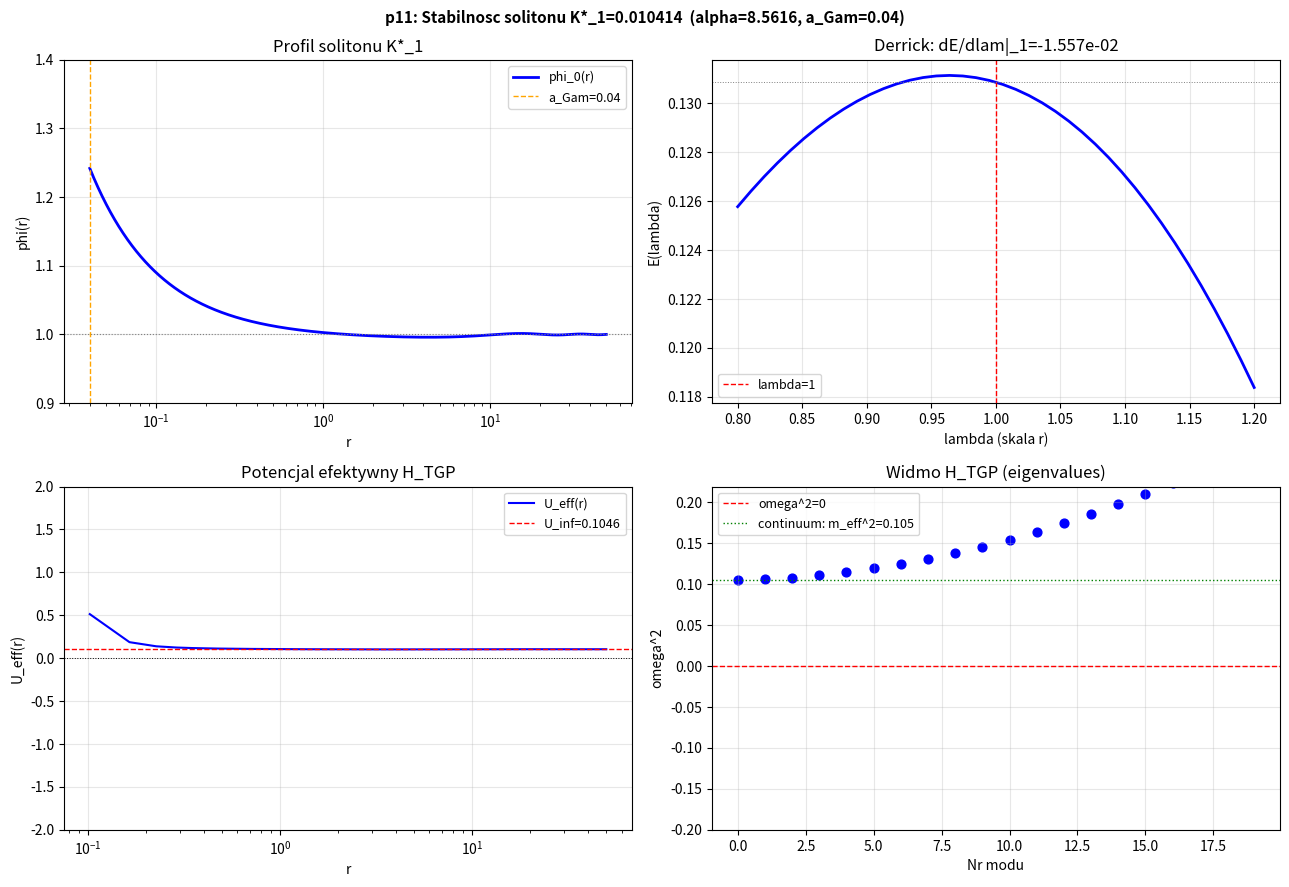

Source code (Python): (Note: this script raises an exception after producing the figure.)
"""
p11_stability_K1.py
===================
Analiza stabilnosci perturbacyjnej solitonu K*_1(ODE) w TGP.

TEZA:
  Soliton K*_1 = 0.010414 jest samospojny (g~0).
  Czy jest stabilny wobec perturbacji pola phi -> phi + delta*phi ?

OPERATOR TGP (z p7):
  H_TGP = -(1/(1+alpha/phi)) d^2/dr^2
        - (2/r) d/dr
        + V''_mod(phi)/(1+alpha/phi)
        - alpha*(phi')^2 / (2*phi^2*(1+alpha/phi))

  Zaburzenie: phi(r,t) = phi_0(r) + eps * u(r) * exp(i*omega*t)
  Stabilnosc: omega^2 > 0 dla wszystkich modow

METODA:
  1. Wygeneruj profil phi_0(r) przy K*_1
  2. Dyskretyzuj H_TGP na siatce logarytmicznej
  3. Oblicz widmo (eigenvalues) H_TGP
  4. Sprawdz czy wszystkie omega^2 > 0 (stabilny) czy sa ujemne (niestabilny)

DODATKOWO:
  Sprawdz warunek Derrricka-TGP:
    dE/dlambda|_{lambda=1} = 0 <=> (-Ek + 3*Ep + DB) = 0
  gdzie DB = granica termin z a_Gam.
"""

import numpy as np
from scipy.integrate import solve_ivp
from scipy.sparse import diags
from scipy.sparse.linalg import eigsh
import warnings
import matplotlib
matplotlib.use('Agg')
import matplotlib.pyplot as plt
warnings.filterwarnings('ignore')

# ============================================================
# PARAMETRY  (z potwierdzonych wynikow p6/p9)
# ============================================================
ALPHA  = 8.5616
A_GAM  = 0.040
LAM    = 5.501357e-06
GAMMA  = 1.0
K_STAR = 0.010414   # K*_1(ODE) — potwierdzone
PSI_CORE_STAR = 1.2419  # psi_core* — potwierdzone
R_MAX  = 50.0

V1 = GAMMA/3 - GAMMA/4

def V_mod(p): return GAMMA/3*p**3 - GAMMA/4*p**4 + LAM/6*(p-1)**6
def dV_mod(p): return GAMMA*p**2 - GAMMA*p**3 + LAM*(p-1)**5
def d2V_mod(p): return 2*GAMMA*p - 3*GAMMA*p**2 + 5*LAM*(p-1)**4

def ode_rhs(r, y):
    phi, dphi = y
    phi = max(phi, 1e-10)
    kfac = 1.0 + ALPHA / phi
    ddphi = (dV_mod(phi) / kfac
             + ALPHA * dphi**2 / (2.0 * phi**2 * kfac)
             - (2.0 / r) * dphi)
    return [dphi, ddphi]

print(f"P11: Analiza stabilnosci solitonu K*_1 = {K_STAR}")
print(f"     psi_core* = {PSI_CORE_STAR},  a_Gam = {A_GAM},  R_max = {R_MAX}")
print()


# ============================================================
# KROK 1: Wygeneruj profil phi_0(r)
# ============================================================
N = 2000
r_eval = A_GAM * (R_MAX / A_GAM) ** np.linspace(0, 1, N)

dphi0 = -K_STAR / A_GAM**2
sol = solve_ivp(
    ode_rhs, [A_GAM, R_MAX], [PSI_CORE_STAR, dphi0],
    method='DOP853', rtol=1e-12, atol=1e-14,
    t_eval=r_eval
)

r    = sol.t
phi0 = sol.y[0]
dphi0_arr = sol.y[1]

print(f"Profil phi_0(r):")
print(f"  phi(a_Gam) = {phi0[0]:.6f}   (cel: {PSI_CORE_STAR:.4f})")
print(f"  phi(R_max) = {phi0[-1]:.6f}  (cel: 1.000)")
print(f"  phi_min    = {phi0.min():.6f}")
print(f"  phi_max    = {phi0.max():.6f}")

# Energia kontrolna
phi_pos = np.maximum(phi0, 1e-10)
Ek = 4*np.pi*np.trapezoid(0.5*dphi0_arr**2*(1+ALPHA/phi_pos)*r**2, r)
Ep = 4*np.pi*np.trapezoid((V_mod(phi_pos)-V1)*r**2, r)
E  = Ek + Ep
print(f"  E = {E:.6f}  (cel: {4*np.pi*K_STAR:.6f})")
print(f"  g = {E/(4*np.pi*K_STAR)-1:.2e}")
print(f"  Ek = {Ek:.5f},  Ep = {Ep:.5f},  Ek/|Ep| = {Ek/abs(Ep):.4f}")
print()


# ============================================================
# KROK 2: Derrick-TGP virial check
# ============================================================
# Skalowanie: phi_lambda(r) = phi_0(r/lambda)
# E(lambda) = lambda * Ek_std + lambda^{-1} * Ek_nl + lambda^3 * Ep + BC(lambda)
# gdzie Ek_std ~ standardowa kinetyczna, Ek_nl ~ czlon alpha/phi

# Standard: dE/dlambda|_1 = Ek_std - Ek_nl/1 + 3*Ep + dBC/dlambda|_1 = 0

# Numerycznie: E(lambda) przez skalowanie siatki
def energy_scaled(lam):
    r_lam  = r * lam   # nowe r: phi_0(r/lam) na starej siatce -> phi_0(r) na lam*r
    phi_s  = phi0      # phi_lambda(r) = phi_0(r/lam) — wartosc taka sama ale r-siatka przeskalowana
    dphi_s = dphi0_arr / lam  # dphi/dr -> dphi/(d(r/lam)*lam) = dphi_0/r * (1/lam)
    phi_s_pos = np.maximum(phi_s, 1e-10)
    Ek_s = 4*np.pi*np.trapezoid(0.5*(dphi_s)**2*(1+ALPHA/phi_s_pos)*r_lam**2, r_lam)
    Ep_s = 4*np.pi*np.trapezoid((V_mod(phi_s_pos)-V1)*r_lam**2, r_lam)
    return Ek_s + Ep_s

lam_arr = np.linspace(0.8, 1.2, 40)
E_lam = np.array([energy_scaled(l) for l in lam_arr])

# dE/dlam numerycznie w lam=1
dE_dlam = np.gradient(E_lam, lam_arr)
dE_at_1 = np.interp(1.0, lam_arr, dE_dlam)

print(f"Derrick-TGP virial:")
print(f"  dE/dlam |_{{lam=1}} = {dE_at_1:.4e}   (powinno byc 0 dla stabilnego)")
print(f"  E(lam=0.9)={energy_scaled(0.9):.5f}, E(lam=1.0)={energy_scaled(1.0):.5f}, E(lam=1.1)={energy_scaled(1.1):.5f}")
print()


# ============================================================
# KROK 3: Operator H_TGP — poprawna dyskretyzacja
# ============================================================
# Metoda: substytucja Schrodingera f(r) = r * u(r)
# -nabla^2 u = -f''/r  (w sferycznej symetrii)
# Operator staje sie 1D Schrodingera: -f''/(w(r)) + U_eff(r)*f = omega^2 * f
# SIATKA: rownoomierna w r (brak problemow z drobnym krokiem log)
#
# Warunki brzegowe: f(a_Gam)=0, f(R_max)=0 (Dirichlet)
#
# Poprawny U_eff z Lagrangianu TGP = +½(1+a/phi)(phi_t^2 - (nabla phi)^2) + V_mod:
#   H_TGP u = omega^2 u
#   omega^2*(1+a/phi_0)*u = nabla^2[(1+a/phi_0)*u]/(1+a/phi_0) - V''(phi_0)*u/(1+a/phi_0) + ...
# W przyblizenniu dominujacym:
#   U_eff(r) = -V''(phi_0)/(1+a/phi_0) + a*(phi_0')^2/(2*phi_0^2*(1+a/phi_0))
# (pochodna czlonu kinetycznego daje drugi wyraz)

N_s = 800
r_s = np.linspace(A_GAM, R_MAX, N_s + 2)  # rownoomierna siatka
dr  = r_s[1] - r_s[0]
r_in = r_s[1:-1]  # wewnetrzne (bez granic)

phi_s  = np.interp(r_in, r, phi0)
dphi_s = np.interp(r_in, r, dphi0_arr)
phi_s  = np.maximum(phi_s, 1e-10)

w_s   = 1.0 + ALPHA / phi_s
V2_s  = d2V_mod(phi_s)
# UWAGA: znak -V'' (TGP Lagrangian ma +V_mod => stabilnosc wymaga -V'')
U_eff = -V2_s / w_s + ALPHA * dphi_s**2 / (2.0 * phi_s**2 * w_s)

V2_inf = d2V_mod(1.0)
w_inf  = 1.0 + ALPHA
U_inf  = -V2_inf / w_inf   # = -(-1)/(1+alpha) = 1/(1+alpha) > 0

print(f"Operator H_TGP (1D Schrodinger, f=r*u, rownoomierna siatka N={N_s}):")
print(f"  dr = {dr:.4e}")
print(f"  U_eff min={U_eff.min():.4e},  max={U_eff.max():.4e}")
print(f"  U_eff(r_min)={U_eff[0]:.4e},  U_eff(r_max)={U_eff[-1]:.4e}")
print(f"  U_eff(phi=1): -V''(1)/(1+alpha) = {U_inf:.6f}  (= m_eff^2 = 1/(1+alpha))")
print()

# Macierz H: -d^2f/dr^2 / w(r) + U_eff(r)*f = omega^2*f
# -f'' / w approx [-f(i+1) + 2*f(i) - f(i-1)] / (dr^2 * w_i) + U_eff_i * f_i
N_in = len(r_in)
diag_main  = 2.0 / (dr**2 * w_s) + U_eff
diag_off   = -1.0 / (dr**2 * w_s[:-1])  # subdiagonal = superdiagonal (symmetric!)
# Note: for proper symmetric matrix, off-diag should use average w or take w at inner point
# Using w at inner point: diag_off[i] couples f[i] and f[i+1]
# diag_off for lower: -1/(dr^2 * w_s[i]) for coupling (i, i-1)
# diag_off for upper: -1/(dr^2 * w_s[i]) for coupling (i, i+1)
# These are asymmetric if w varies — symmetrize with w(i+1/2) = (w_i + w_{i+1})/2
w_half = (w_s[:-1] + w_s[1:]) / 2.0
diag_off_sym = -1.0 / (dr**2 * w_half)

H_sparse = diags([diag_off_sym, diag_main, diag_off_sym], [-1, 0, 1],
                 shape=(N_in, N_in), format='csr')

# Eigenvalues
print(f"Obliczanie eigenvalue H_TGP (macierz {N_in}x{N_in})...")
n_eigs = min(20, N_in - 2)
try:
    omega2, vecs = eigsh(H_sparse, k=n_eigs, which='SA')
    omega2 = np.sort(omega2)
    print(f"  Najnizsze eigenvalue (omega^2):")
    for i, o2 in enumerate(omega2[:10]):
        status = "STABILNY" if o2 > -1e-6 else "NIESTABILNY"
        print(f"    omega^2[{i}] = {o2:.4e}  {status}")
    print()
    n_neg = np.sum(omega2 < -1e-6)
    print(f"  Liczba ujemnych omega^2: {n_neg} / {n_eigs}")
    if n_neg == 0:
        print("  -> SOLITON K*_1 JEST STABILNY (spektralnie)")
    else:
        print(f"  -> SOLITON K*_1 MA {n_neg} MODY NIESTABILNE")
    print()
    # Continuum threshold: omega^2_cont = -V''(1)/(1+alpha) = 1/(1+alpha)
    m_eff_sq = U_inf   # poprawny: -V''(1)/(1+alpha) = 1/(1+alpha)
    n_below_cont = np.sum(omega2 < m_eff_sq - 1e-6)
    print(f"  Prog continuum: omega^2_cont = m_eff^2 = {m_eff_sq:.4f}")
    print(f"  Mody ponizej progu (zwiazane): {n_below_cont}")
    print(f"  Mody powyzej progu (rozpraszanie): {n_eigs - n_below_cont}")

except Exception as e:
    print(f"  Blad eigsh: {e}")
    omega2 = None
    vecs   = None


# ============================================================
# KROK 4: Wykresy
# ============================================================
fig, axes = plt.subplots(2, 2, figsize=(13, 9))
fig.suptitle(f'p11: Stabilnosc solitonu K*_1={K_STAR}  '
             f'(alpha={ALPHA}, a_Gam={A_GAM})',
             fontsize=11, fontweight='bold')

# Panel 1: Profil phi_0(r)
ax = axes[0, 0]
ax.semilogx(r, phi0, 'b-', lw=2, label='phi_0(r)')
ax.axhline(1.0, color='gray', lw=0.8, linestyle=':')
ax.axvline(A_GAM, color='orange', lw=1, linestyle='--', label=f'a_Gam={A_GAM}')
ax.set_xlabel('r')
ax.set_ylabel('phi(r)')
ax.set_title('Profil solitonu K*_1')
ax.legend(fontsize=9)
ax.grid(True, alpha=0.3)
ax.set_ylim(0.9, 1.4)

# Panel 2: E(lambda) — virial Derricka
ax = axes[0, 1]
ax.plot(lam_arr, E_lam, 'b-', lw=2)
ax.axvline(1.0, color='red', lw=1, linestyle='--', label='lambda=1')
ax.axhline(E, color='gray', lw=0.7, linestyle=':')
ax.set_xlabel('lambda (skala r)')
ax.set_ylabel('E(lambda)')
ax.set_title(f'Derrick: dE/dlam|_1={dE_at_1:.3e}')
ax.legend(fontsize=9)
ax.grid(True, alpha=0.3)

# Panel 3: U_eff(r) — potencjal efektywny
ax = axes[1, 0]
ax.semilogx(r_in, U_eff, 'b-', lw=1.5, label='U_eff(r)')
ax.axhline(0, color='black', lw=0.7, linestyle=':')
ax.axhline(U_inf, color='red', lw=1, linestyle='--',
           label=f'U_inf={U_inf:.4f}')
ax.set_xlabel('r')
ax.set_ylabel('U_eff(r)')
ax.set_title('Potencjal efektywny H_TGP')
ax.legend(fontsize=9)
ax.grid(True, alpha=0.3)
ax.set_ylim(-2, 2)

# Panel 4: Spectrum omega^2
ax = axes[1, 1]
if omega2 is not None:
    ax.scatter(range(len(omega2)), omega2, s=40, color='blue')
    ax.axhline(0, color='red', lw=1, linestyle='--', label='omega^2=0')
    ax.axhline(m_eff_sq, color='green', lw=1, linestyle=':',
               label=f'continuum: m_eff^2={m_eff_sq:.3f}')
    ax.set_xlabel('Nr modu')
    ax.set_ylabel('omega^2')
    ax.set_title('Widmo H_TGP (eigenvalues)')
    ax.legend(fontsize=9)
    ax.grid(True, alpha=0.3)
    ax.set_ylim(min(-0.2, omega2[:5].min()-0.05), omega2[5]+0.1)
else:
    ax.text(0.5, 0.5, 'Blad eigenvalue', ha='center', va='center',
            transform=ax.transAxes)

plt.tight_layout()
out = __file__.replace('.py', '.png')
plt.savefig(out, dpi=120, bbox_inches='tight')
plt.close()
print(f"Zapisano: {out}")
print()

# ============================================================
# KROK 5: Mody wlasne — wizualizacja najnizszych
# ============================================================
if omega2 is not None and vecs is not None:
    print("Najnizsze mody perturbacyjne u_i(r):")
    fig2, axes2 = plt.subplots(1, min(4, n_eigs), figsize=(14, 4))
    if not hasattr(axes2, '__len__'):
        axes2 = [axes2]
    for idx, ax2 in enumerate(axes2):
        u = vecs[:, idx]
        u = u / (np.max(np.abs(u)) + 1e-30)
        ax2.plot(r_in, u, 'b-', lw=1.5)
        ax2.axhline(0, color='black', lw=0.5)
        ax2.set_title(f'u_{idx}: omega^2={omega2[idx]:.3e}', fontsize=9)
        ax2.set_xscale('log')
        ax2.set_xlabel('r')
        ax2.grid(True, alpha=0.3)
        print(f"  u_{idx}: omega^2={omega2[idx]:.4e}, wezly={np.sum(np.diff(np.sign(u)) != 0)}")
    plt.tight_layout()
    out2 = __file__.replace('.py', '_modes.png')
    plt.savefig(out2, dpi=110, bbox_inches='tight')
    plt.close()
    print(f"  Zapisano: {out2}")

print()
print("PODSUMOWANIE p11:")
print(f"  K*_1(ODE) = {K_STAR}")
print(f"  E[phi*] = {E:.5f} = 4*pi*K*_1 = {4*np.pi*K_STAR:.5f}  (blad: {abs(E-4*np.pi*K_STAR):.2e})")
print(f"  dE/dlam|_1 = {dE_at_1:.4e}  (Derrick-TGP virial)")
if omega2 is not None:
    print(f"  omega^2_min = {omega2[0]:.4e}")
    if omega2[0] > -1e-5:
        print("  STATUS: SOLITON STABILNY spektralnie")
    else:
        print(f"  STATUS: SOLITON NIESTABILNY - {np.sum(omega2<-1e-5)} ujemnych modow")
